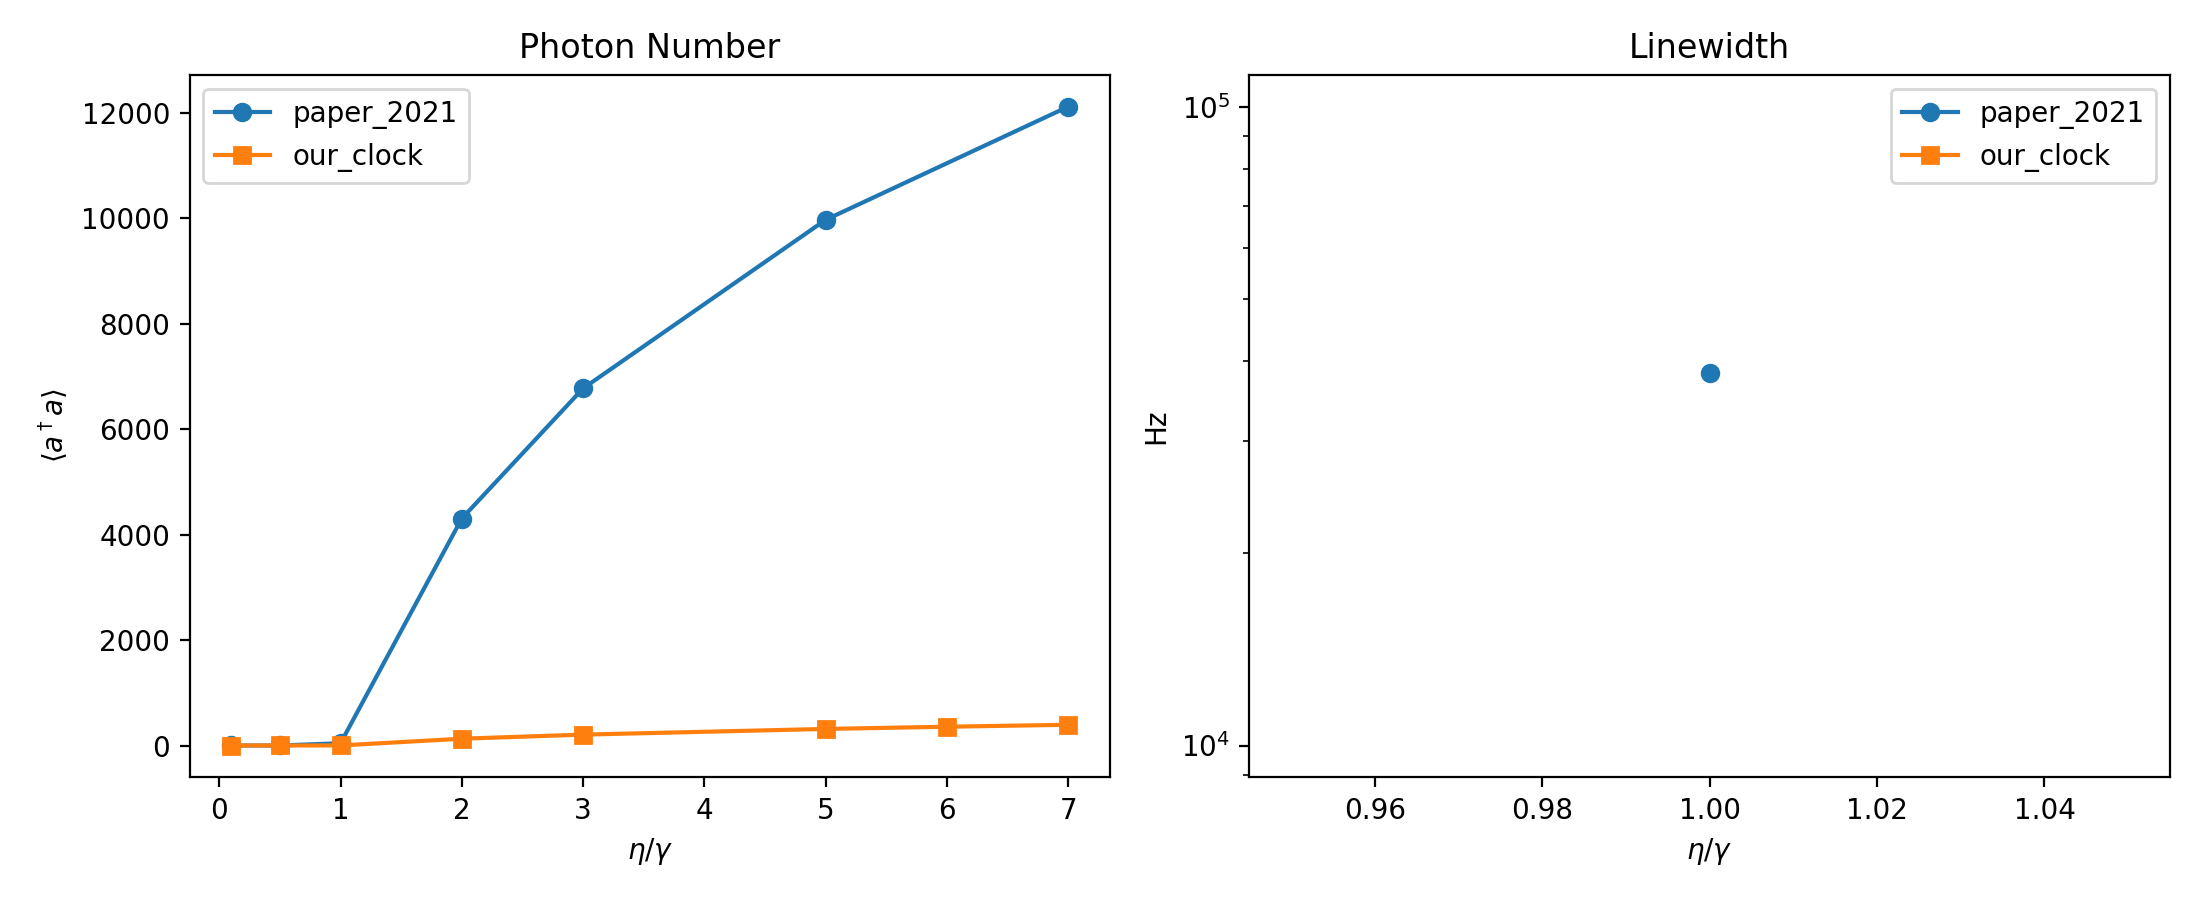

The data file committed next to this chart (first rows):
config, eta_over_gamma, photon_number, a_gg, a_bb, a_dd, im_a_bd, residual_norm, converged, peak_frequency_hz, fwhm_hz, semianalytic_hz
paper_2021, 0.1, 0.006411, 0.8333, 0.08333, 0.08333, 1.27298890442e-09, 2.34738679766e-11, 1, -154167, nan, 9180
paper_2021, 0.5, 0.09422, 0.5, 0.25, 0.25, 5.04680659644e-08, 5.75631428126e-12, 1, -157500, nan, 15581
paper_2021, 1, 43.02, 0.3345, 0.3327, 0.3328, 4.26661155146e-05, 4.47626284937e-11, 1, -261667, 38333, 1169209
paper_2021, 2, 4303, 0.2689, 0.259, 0.4722, 0.001639, 4.76837446149e-07, 1, 0, nan, 21.67
paper_2021, 3, 6770, 0.2202, 0.2096, 0.5701, 0.002264, 4.95924912315e-10, 1, 0, nan, 13.75
paper_2021, 5, 9966, 0.1634, 0.1528, 0.6838, 0.00333, 7.45144730592e-11, 1, 0, nan, 11.4
paper_2021, 7, 12112, 0.1313, 0.1211, 0.7477, 0.00428, 1.49088240882e-08, 1, 0, nan, 11.7
our_clock, 0.1, 0.0001642, 0.8333, 0.08333, 0.08333, 2.44208107492e-09, 2.93084672936e-11, 1, -154167, nan, 9839
our_clock, 0.5, 0.002592, 0.5, 0.25, 0.25, 8.10910579245e-08, 2.84605549494e-11, 1, 157500, nan, 17528
our_clock, 1, 0.9715, 0.3346, 0.3327, 0.3327, 4.80437264325e-05, 1.84991271365e-11, 1, -175000, nan, 372398
our_clock, 2, 128.9, 0.3032, 0.2819, 0.415, 0.004783, 8.44910166913e-10, 1, 0, nan, 19.31
our_clock, 3, 206.3, 0.2607, 0.2335, 0.5057, 0.006911, 5.01540773696e-09, 1, 0, nan, 8.892
our_clock, 5, 314.1, 0.2051, 0.1763, 0.6186, 0.01018, 2.71863097064e-09, 1, 0, nan, 6.543
our_clock, 6, 356, 0.1865, 0.1579, 0.6556, 0.01158, 1.06896252423e-06, 1, 0, nan, 6.454
our_clock, 7, 393, 0.1715, 0.1435, 0.6851, 0.01288, 1.87178422672e-09, 1, 0, nan, 6.579
